14-way image classification set "Dataset" from GitHub (MaulaIlma/Indonesian-Batik-Recognition-Using-GLCM-and-CDH-Methods); label vocabulary: Bandung, Bogor, Ciamis, Cimahi, Cirebon, Garut, Indramayu, Kabupaten Bandung, Kabupaten Cirebon, Kabupaten Tasikmalaya, Kuningan, Majalengka, Sumedang, Tasikmalaya.

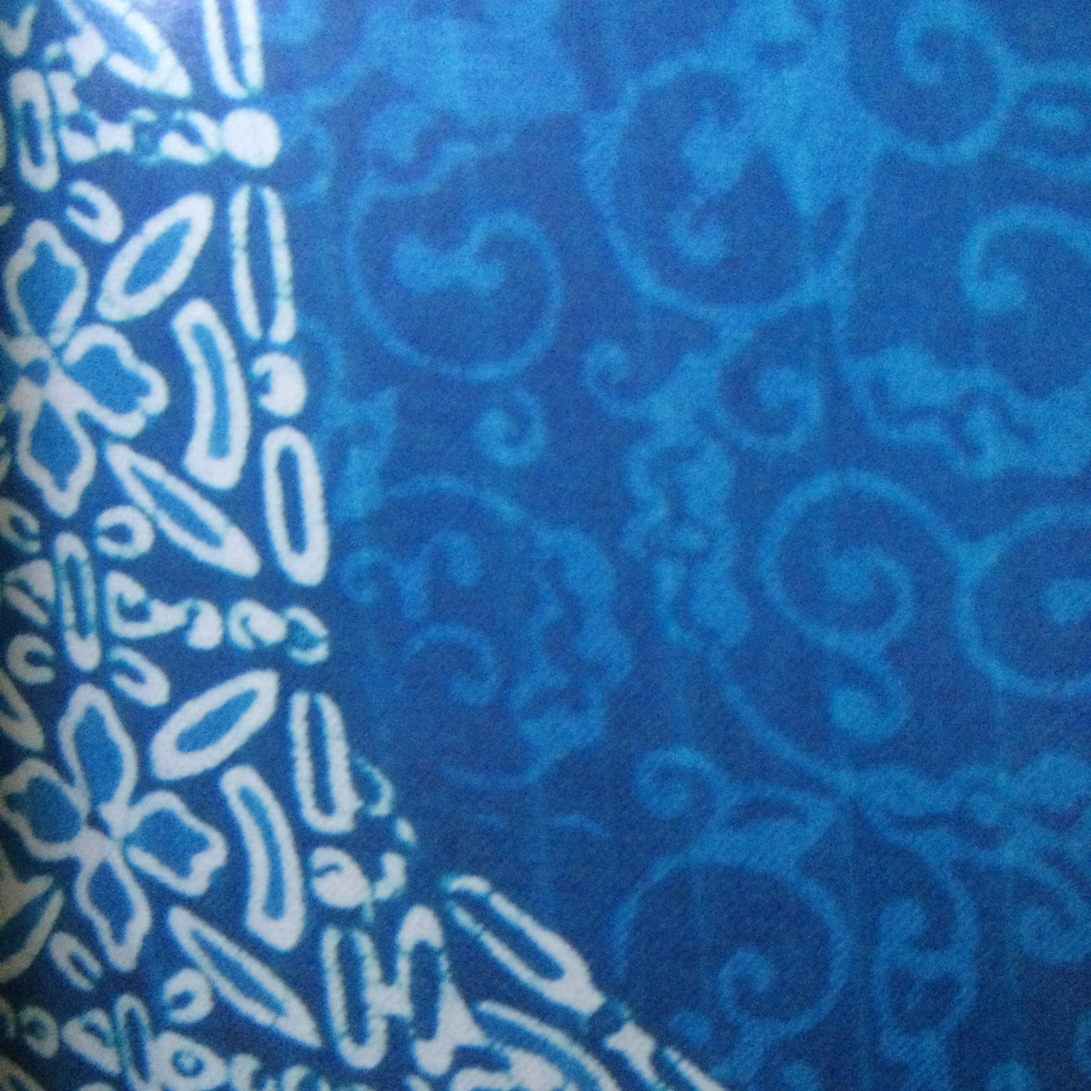
Label: Sumedang

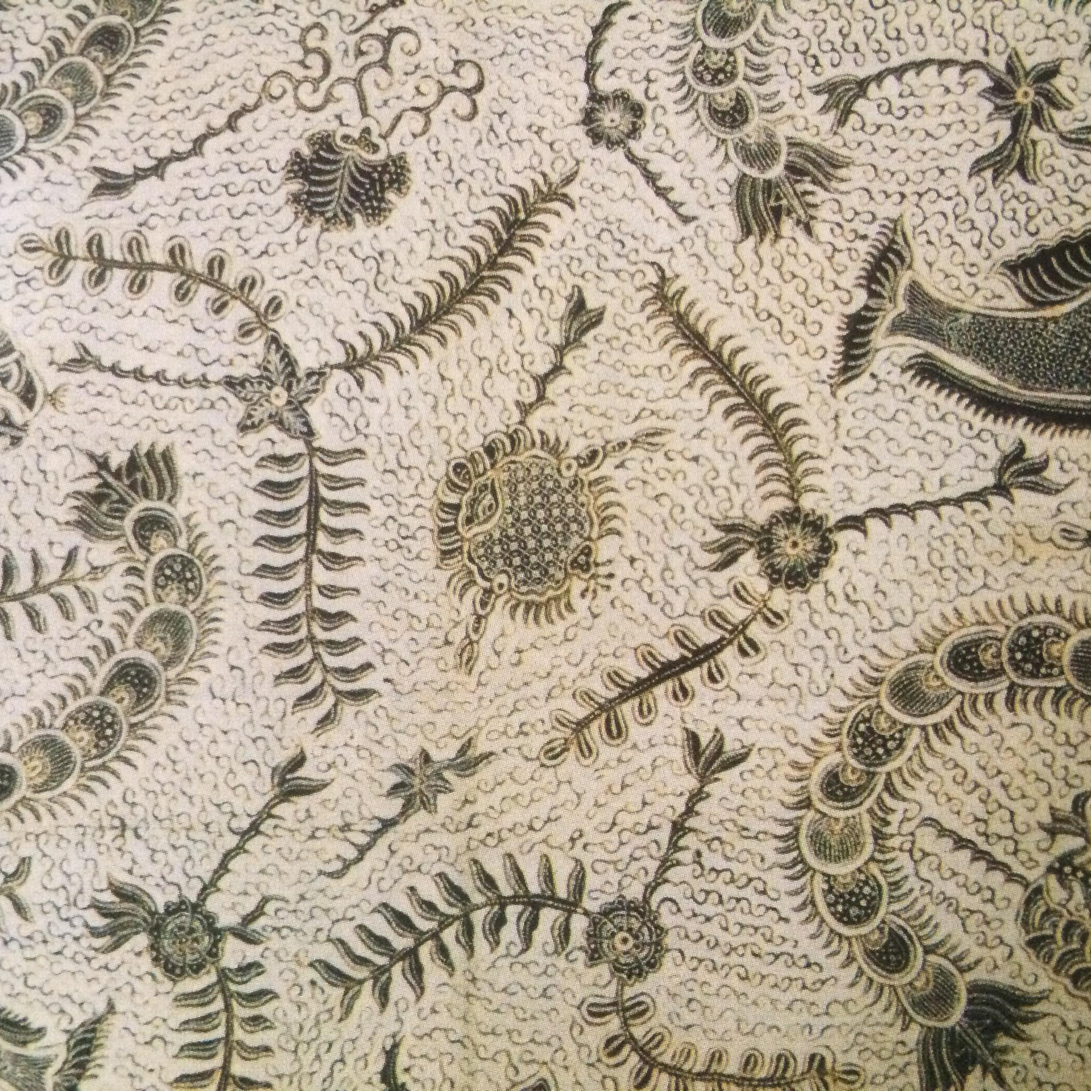
Label: Indramayu

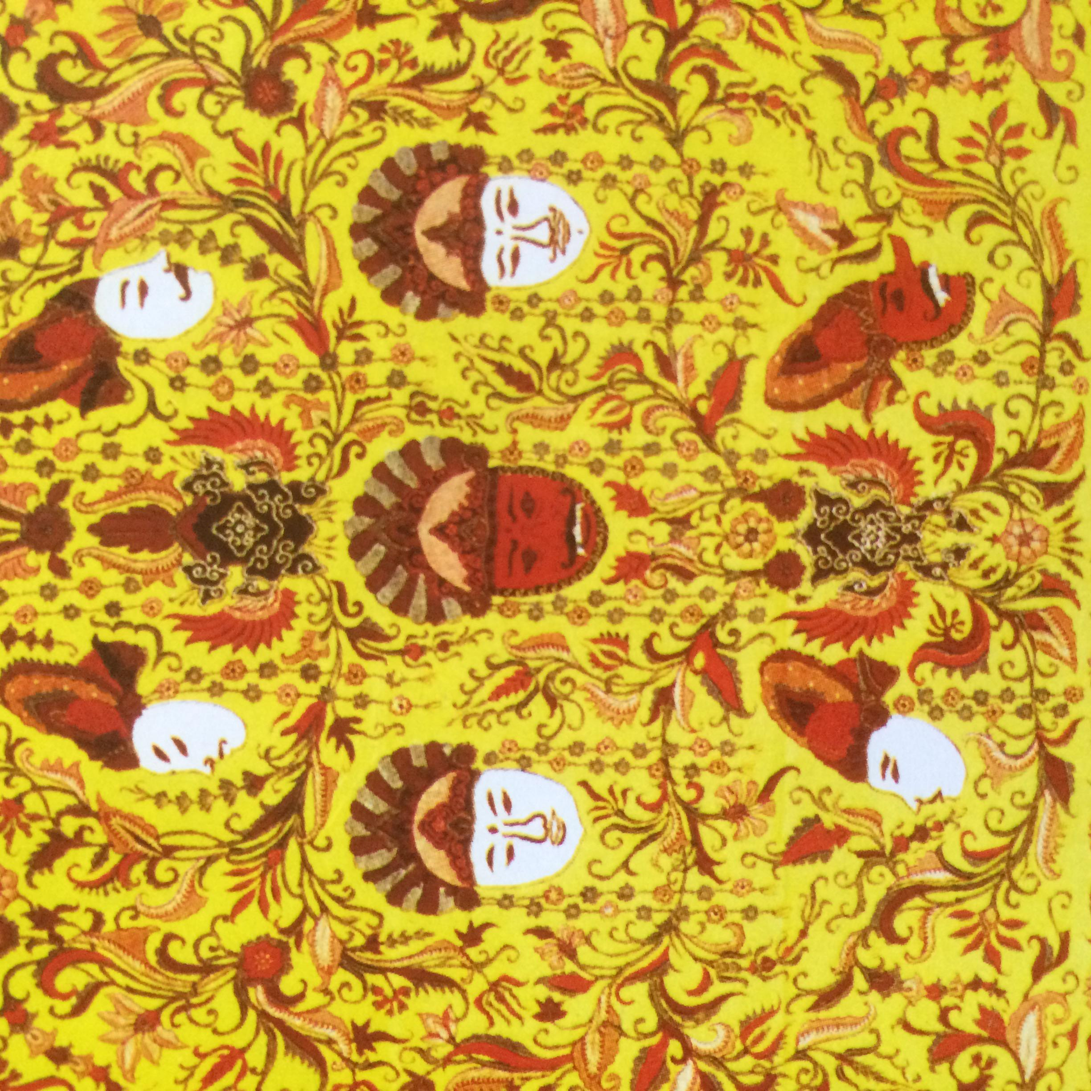
Label: Kabupaten Cirebon

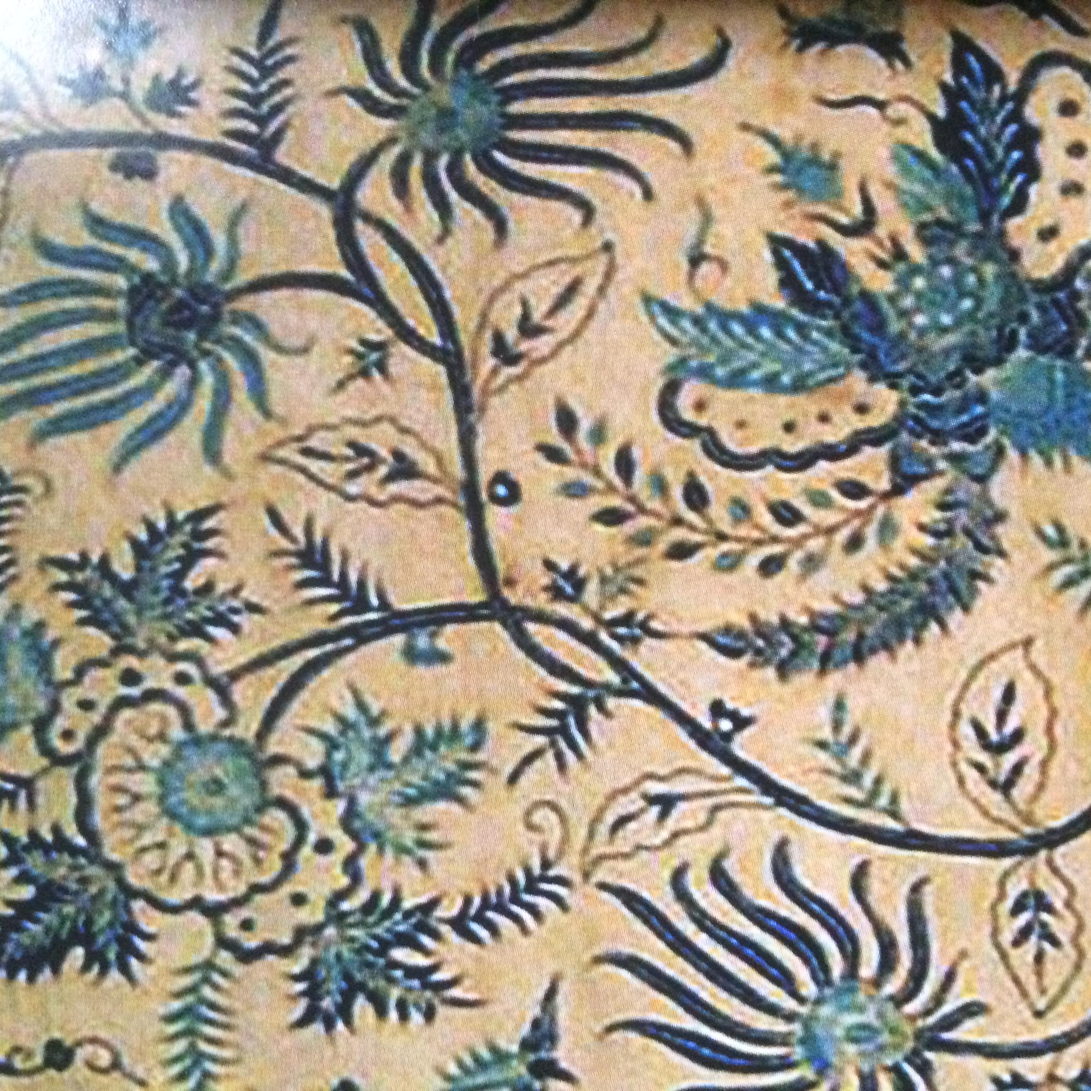
Label: Cirebon

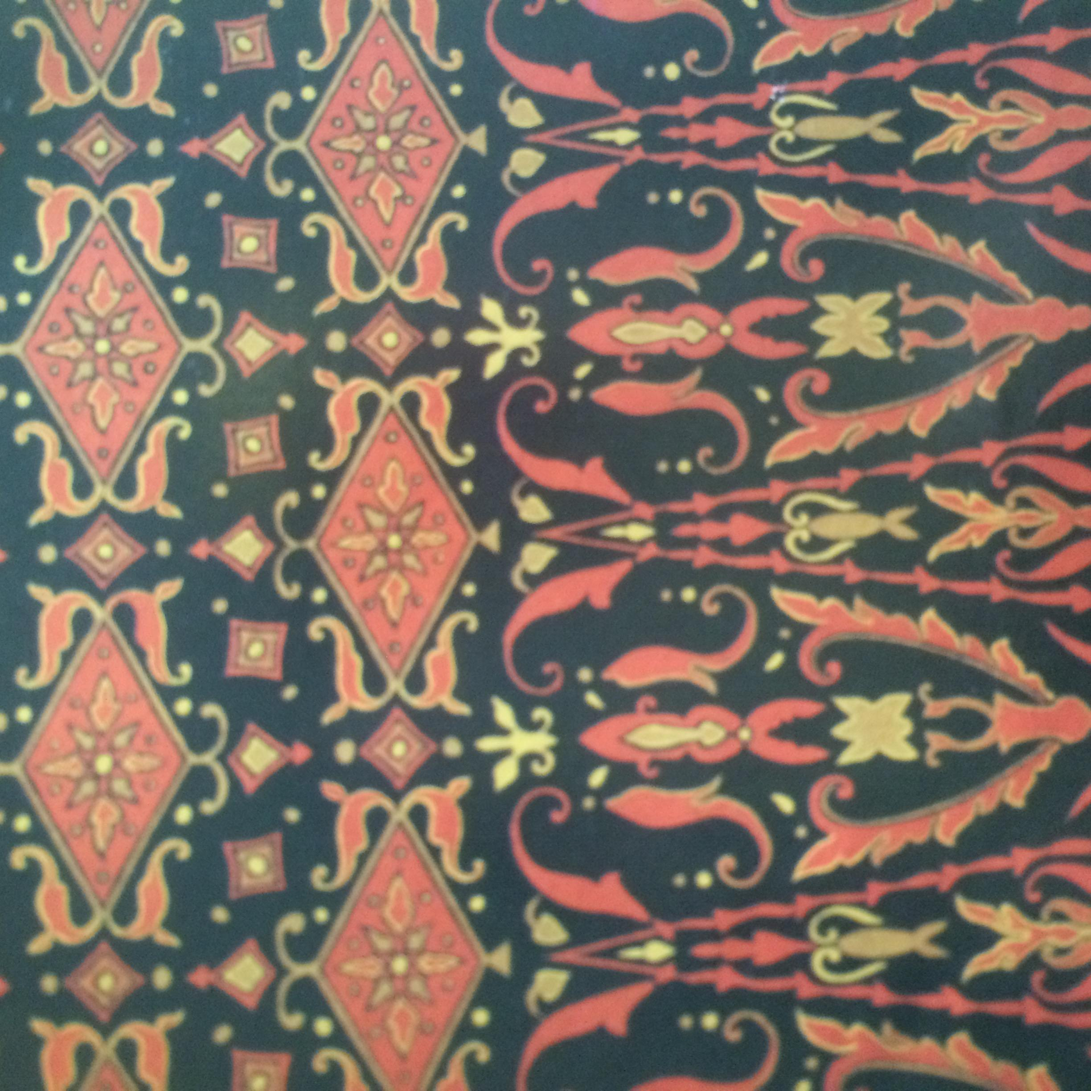
Label: Kabupaten Bandung

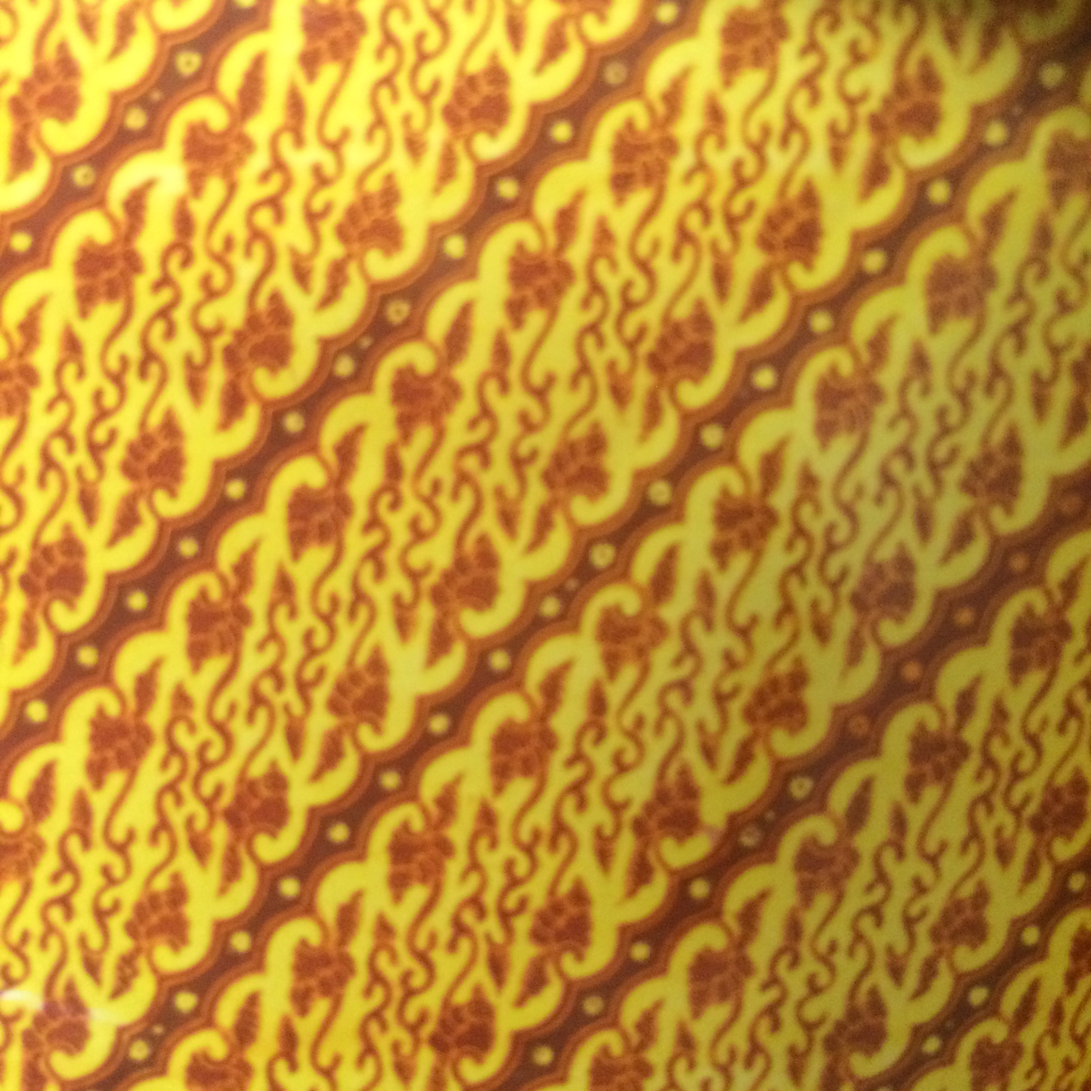
Label: Ciamis
